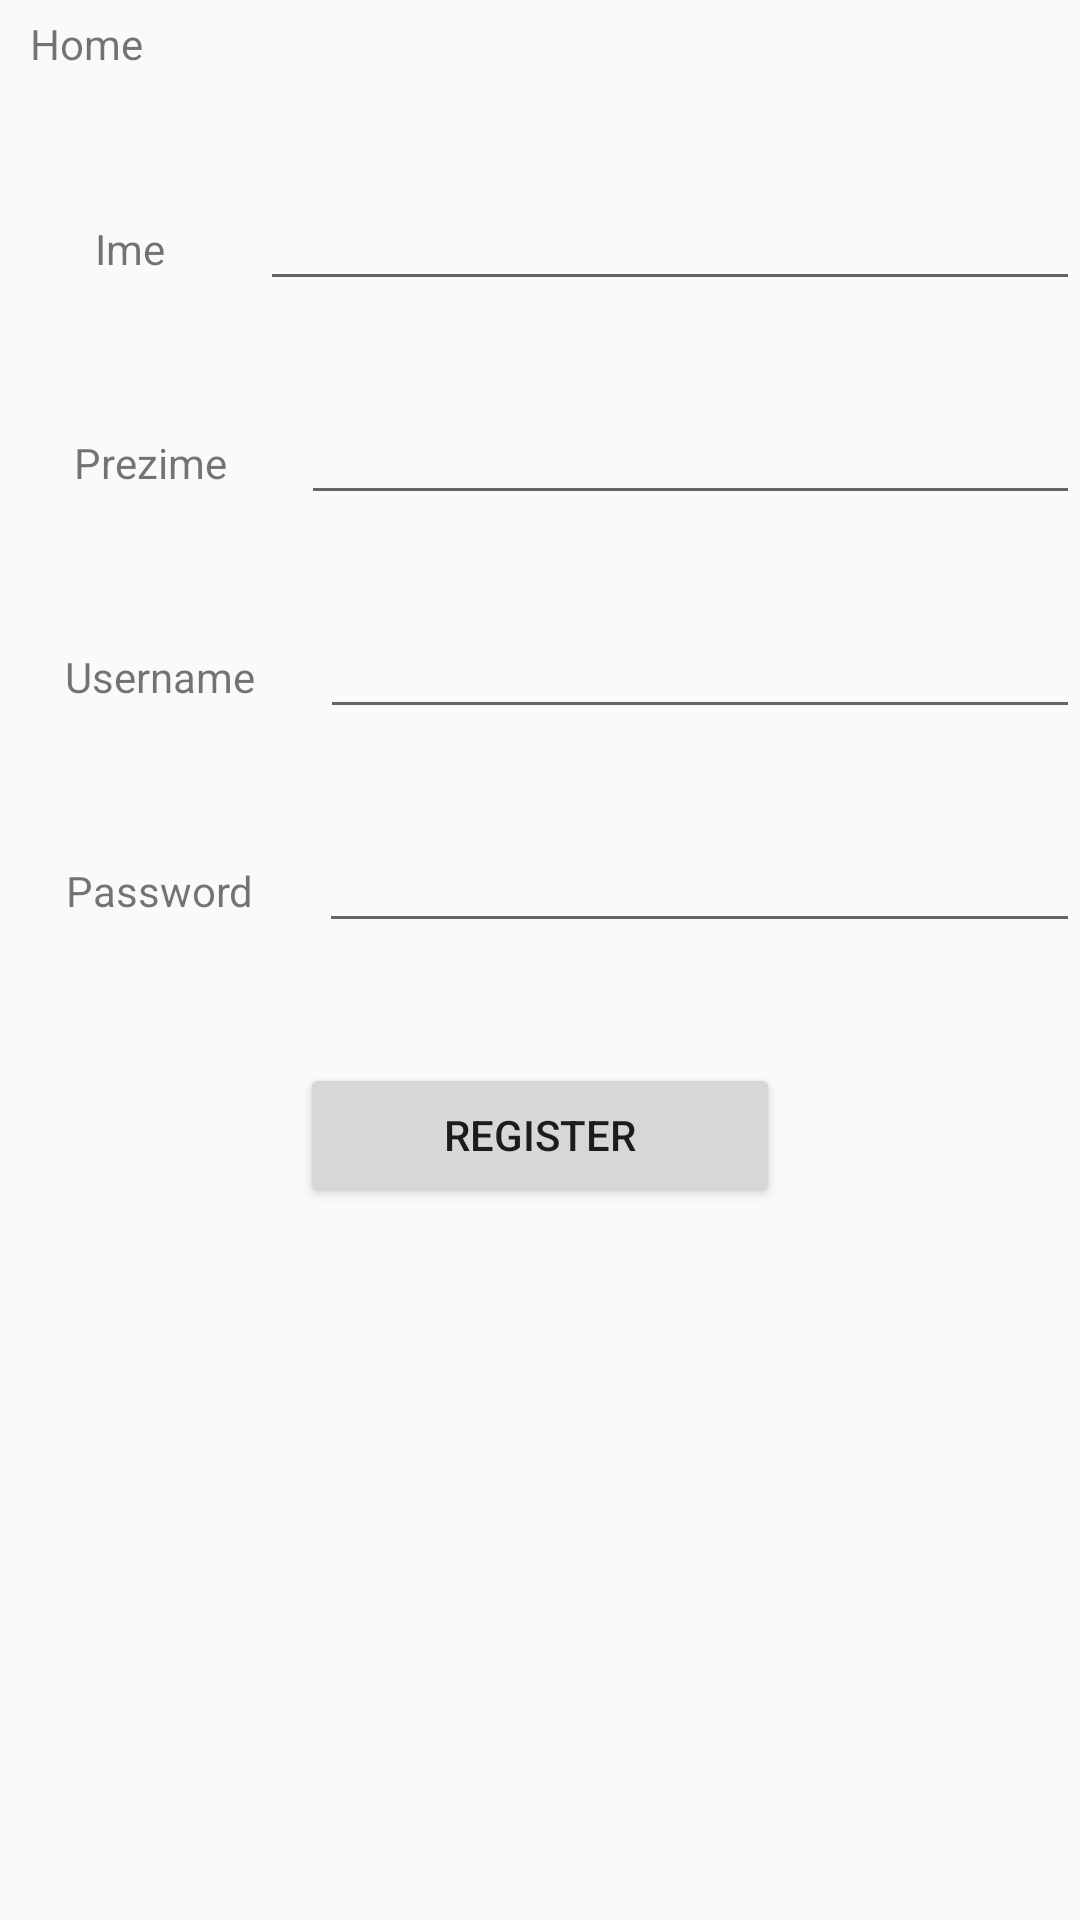

Here is an Android app screen rendered from its layout file. Give the layout XML and the strings, colors and styles it references.
<!-- AndroidManifest.xml: application theme AppTheme -->
<!-- res/layout/activity_register_salesman.xml -->
<?xml version="1.0" encoding="utf-8"?>
<LinearLayout xmlns:android="http://schemas.android.com/apk/res/android"
    xmlns:app="http://schemas.android.com/apk/res-auto"
    xmlns:tools="http://schemas.android.com/tools"
    android:layout_width="match_parent"
    android:layout_height="match_parent"
    android:orientation="vertical"
    tools:context=".RegisterSalesmanActivity" >

    <LinearLayout
        android:layout_width="match_parent"
        android:layout_height="wrap_content"
        android:orientation="horizontal">

        <TextView
            android:id="@+id/nazadRegProdavac"
            android:layout_width="wrap_content"
            android:layout_height="24dp"
            android:layout_marginLeft="10dp"
            android:layout_marginTop="5dp"
            android:layout_weight="0"
            android:text="Home" />
    </LinearLayout>

    <LinearLayout
        android:layout_width="match_parent"
        android:layout_height="wrap_content"
        android:layout_marginTop="30dp"
        android:orientation="horizontal">

        <TextView
            android:id="@+id/textView3"
            android:layout_width="wrap_content"
            android:layout_height="wrap_content"
            android:layout_weight="1"
            android:gravity="center"
            android:text="Ime" />

        <EditText
            android:id="@+id/inputimeSalesman"
            android:layout_width="wrap_content"
            android:layout_height="wrap_content"
            android:layout_weight="1"
            android:ems="10"
            android:inputType="textPersonName" />
    </LinearLayout>

    <LinearLayout
        android:layout_width="match_parent"
        android:layout_height="wrap_content"
        android:layout_marginTop="30dp"
        android:orientation="horizontal">

        <TextView
            android:id="@+id/textView8"
            android:layout_width="wrap_content"
            android:layout_height="wrap_content"
            android:layout_weight="1"
            android:gravity="center"
            android:text="Prezime" />

        <EditText
            android:id="@+id/inputprezimeSalesman"
            android:layout_width="wrap_content"
            android:layout_height="wrap_content"
            android:layout_weight="1"
            android:ems="10"
            android:inputType="textPersonName" />
    </LinearLayout>

    <LinearLayout
        android:layout_width="match_parent"
        android:layout_height="wrap_content"
        android:layout_marginTop="30dp"
        android:orientation="horizontal">

        <TextView
            android:id="@+id/textView9"
            android:layout_width="wrap_content"
            android:layout_height="wrap_content"
            android:layout_weight="1"
            android:gravity="center"
            android:text="Username" />

        <EditText
            android:id="@+id/inputusersalesman"
            android:layout_width="wrap_content"
            android:layout_height="wrap_content"
            android:layout_weight="1"
            android:ems="10"
            android:inputType="textPersonName" />
    </LinearLayout>

    <LinearLayout
        android:layout_width="match_parent"
        android:layout_height="wrap_content"
        android:layout_marginTop="30dp"
        android:orientation="horizontal">

        <TextView
            android:id="@+id/textView10"
            android:layout_width="wrap_content"
            android:layout_height="wrap_content"
            android:layout_weight="1"
            android:gravity="center"
            android:text="Password" />

        <EditText
            android:id="@+id/inputpasssalesman"
            android:layout_width="wrap_content"
            android:layout_height="wrap_content"
            android:layout_weight="1"
            android:ems="10"
            android:inputType="textPersonName" />

    </LinearLayout>

    <Button
        android:id="@+id/btnSalesmanreg"
        android:layout_width="match_parent"
        android:layout_height="wrap_content"
        android:layout_marginLeft="100dp"
        android:layout_marginTop="40dp"
        android:layout_marginRight="100dp"
        android:text="Register" />
</LinearLayout>
<!-- resources referenced by this layout -->
<resources>
  <style name="AppTheme" parent="Theme.AppCompat.Light.DarkActionBar">
          
          <item name="colorPrimary">@color/colorPrimary</item>
          <item name="colorPrimaryDark">@color/white</item>
          <item name="colorAccent">@color/colorAccent</item>
          <item name="windowActionBar">false</item>
          <item name="windowNoTitle">true</item>
      </style>
  <color name="colorPrimary">#6200EE</color>
  <color name="white">#FFFFFFFF</color>
  <color name="colorAccent">#03DAC5</color>
</resources>
